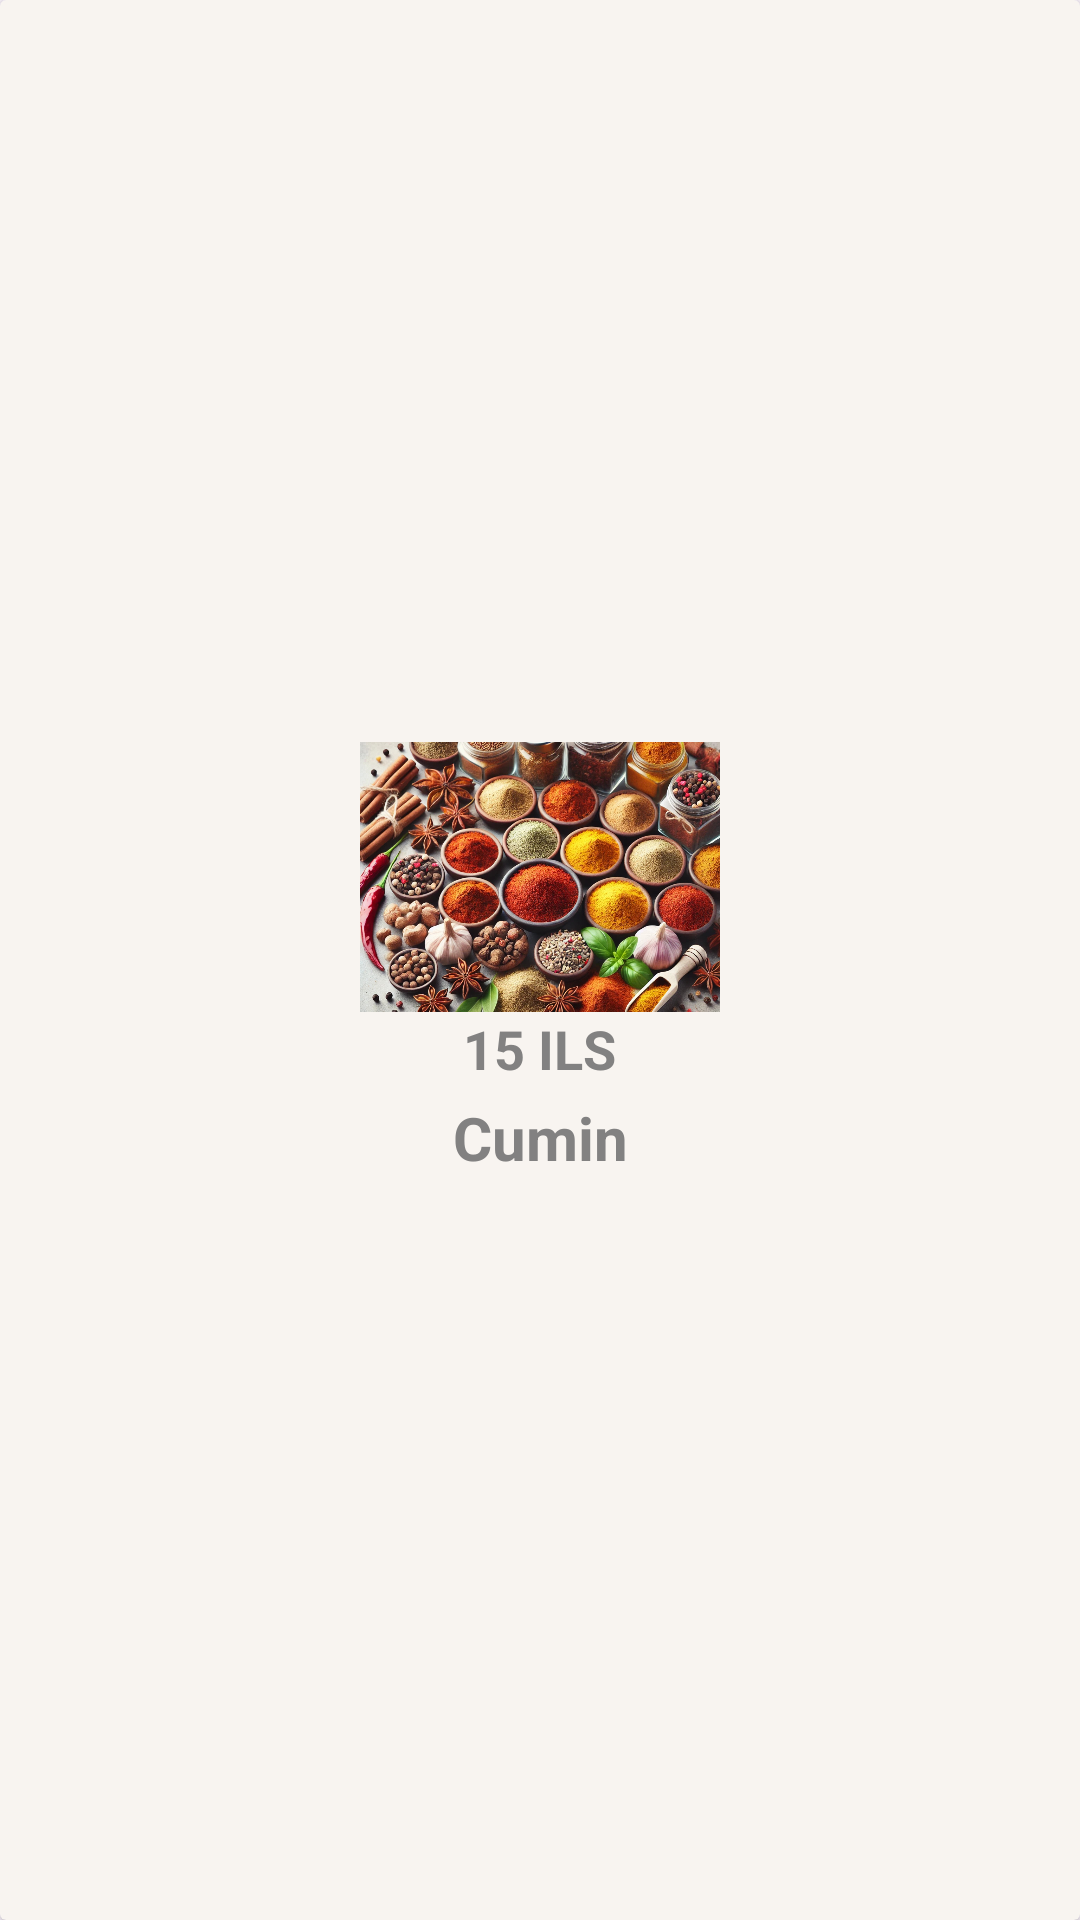

The Android layout XML behind this screen, and the referenced resources:
<!-- AndroidManifest.xml: application theme Theme.Fresh_Picks -->
<!-- res/layout/listcard.xml -->
<androidx.cardview.widget.CardView
    xmlns:android="http://schemas.android.com/apk/res/android"
    xmlns:app="http://schemas.android.com/apk/res-auto"
    android:id="@+id/card_view"
    android:layout_width="175dp"
    android:layout_height="200dp"
    android:layout_margin="8dp"
    android:backgroundTint="@color/beige"
    android:background="@drawable/rounded_card_background"
    android:layout_gravity="center">

    <FrameLayout
        android:id="@+id/card_frame"
        android:layout_width="match_parent"
        android:layout_height="match_parent">

        <LinearLayout
            android:id="@+id/card_content"
        android:layout_width="match_parent"
        android:layout_height="match_parent"
        android:gravity="center"
        android:orientation="vertical"
        android:padding="8dp">

        <ImageView
            android:id="@+id/product_image"
            android:layout_width="120dp"
            android:layout_height="90dp"
            android:layout_gravity="center"
            android:background="@drawable/rounded_card_background"
            android:scaleType="centerCrop"
            android:src="@drawable/spices" />

        
        <TextView
            android:id="@+id/product_price"
            android:layout_width="wrap_content"
            android:layout_height="wrap_content"
            android:gravity="center"
            android:text="15 ILS"
            android:textSize="18dp"
            android:textColor="@color/grey"
            android:textStyle="bold" />

        
        <TextView
            android:id="@+id/product_title_text"
        android:layout_width="match_parent"
        android:layout_height="wrap_content"
        android:background="@color/beige"
        android:gravity="center"
        android:paddingTop="4dp"
        android:text="Cumin"
        android:textColor="@color/grey"
        android:textSize="20dp"
        android:textStyle="bold" />
    </LinearLayout>
</FrameLayout>
    </androidx.cardview.widget.CardView>
<!-- resources referenced by this layout -->
<resources>
  <color name="beige">#f8f4f0</color>
  <color name="grey">#828181</color>
  <!-- drawable rounded_card_background (drawable) -->
  <?xml version="1.0" encoding="utf-8"?>
  <shape xmlns:android="http://schemas.android.com/apk/res/android">
      <solid android:color="@color/beige" />
      <corners android:radius="60dp" />
  </shape>
  <!-- drawable spices: jpg bitmap (drawable, 519757 bytes) -->
  <style name="Theme.Fresh_Picks" parent="Base.Theme.Fresh_Picks" />
  <style name="Base.Theme.Fresh_Picks" parent="Theme.Material3.DayNight.NoActionBar">
          <item name="colorPrimary">@color/grey</item>
      </style>
</resources>
